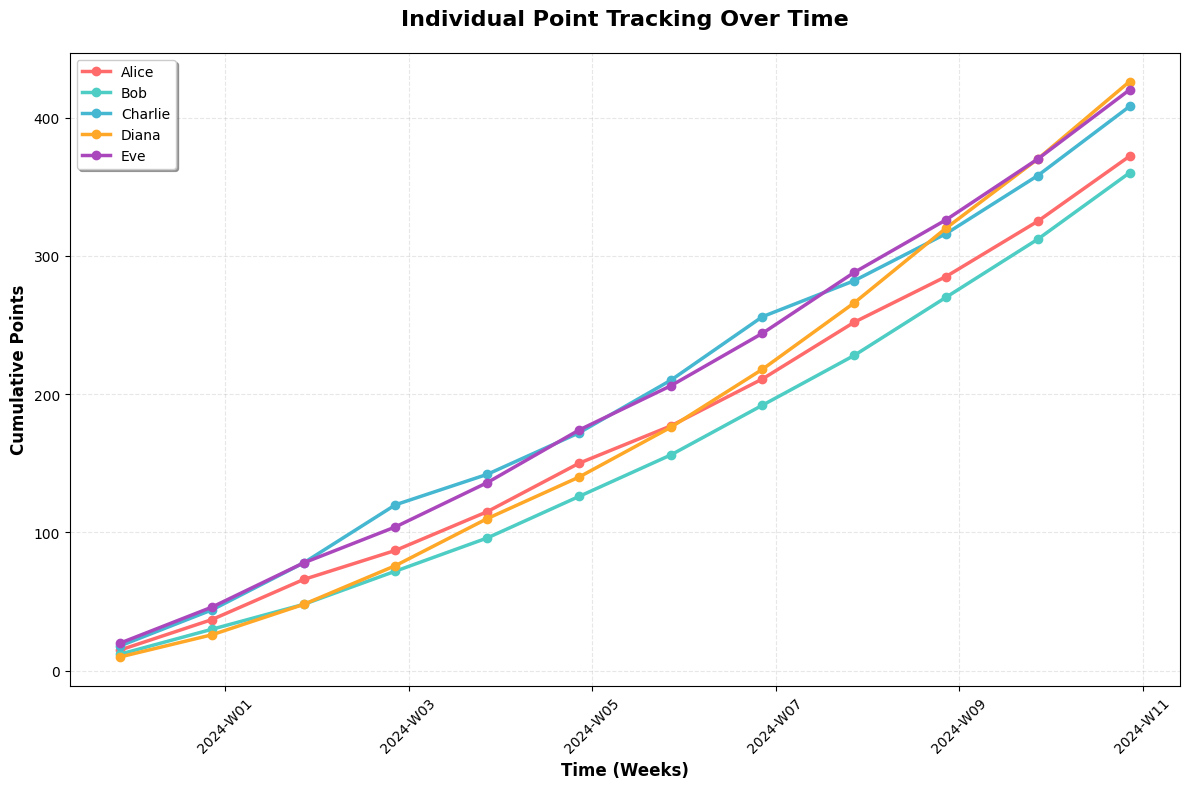

Reproduce this figure in Python.
#!/usr/bin/env python3
"""
Chart generation script for individual point tracking over time.
This script generates a line chart showing point totals for each individual per week.
"""

import matplotlib.pyplot as plt
import matplotlib.dates as mdates
from datetime import datetime, timedelta
import json
import os
import sys

def generate_sample_data():
    """Generate sample data for demonstration purposes."""
    individuals = [
        {"name": "Alice", "color": "#FF6B6B"},
        {"name": "Bob", "color": "#4ECDC4"},
        {"name": "Charlie", "color": "#45B7D1"},
        {"name": "Diana", "color": "#FFA726"},
        {"name": "Eve", "color": "#AB47BC"}
    ]
    
    # Generate 12 weeks of data
    start_date = datetime(2024, 1, 1)
    data = []
    
    for individual in individuals:
        points = 0
        for week in range(12):
            week_date = start_date + timedelta(weeks=week)
            # Simulate varying point accumulation
            if individual["name"] == "Alice":
                points += 15 + (week * 2) + (week % 3 * 5)
            elif individual["name"] == "Bob":
                points += 12 + (week * 3) + (week % 2 * 3)
            elif individual["name"] == "Charlie":
                points += 18 + (week * 1) + (week % 4 * 7)
            elif individual["name"] == "Diana":
                points += 10 + (week * 4) + (week % 5 * 2)
            else:  # Eve
                points += 20 + (week * 2) + (week % 3 * 4)
            
            data.append({
                "individual": individual["name"],
                "color": individual["color"],
                "week": week_date.strftime("%Y-W%U"),
                "date": week_date.isoformat(),
                "cumulative_points": points
            })
    
    return data

def create_line_chart(data, output_path="point_tracking_chart.png"):
    """Create a line chart from the data."""
    plt.style.use('default')
    fig, ax = plt.subplots(figsize=(12, 8))
    
    # Group data by individual
    individuals_data = {}
    for record in data:
        name = record["individual"]
        if name not in individuals_data:
            individuals_data[name] = {
                "dates": [],
                "points": [],
                "color": record["color"]
            }
        individuals_data[name]["dates"].append(datetime.fromisoformat(record["date"]))
        individuals_data[name]["points"].append(record["cumulative_points"])
    
    # Plot lines for each individual
    for name, person_data in individuals_data.items():
        ax.plot(person_data["dates"], person_data["points"], 
                color=person_data["color"], marker='o', linewidth=2.5, 
                markersize=6, label=name)
    
    # Customize the chart
    ax.set_xlabel('Time (Weeks)', fontsize=12, fontweight='bold')
    ax.set_ylabel('Cumulative Points', fontsize=12, fontweight='bold')
    ax.set_title('Individual Point Tracking Over Time', fontsize=16, fontweight='bold', pad=20)
    
    # Format x-axis to show weeks
    ax.xaxis.set_major_formatter(mdates.DateFormatter('%Y-W%U'))
    ax.xaxis.set_major_locator(mdates.WeekdayLocator(interval=2))
    plt.xticks(rotation=45)
    
    # Add grid for better readability
    ax.grid(True, alpha=0.3, linestyle='--')
    
    # Add legend
    ax.legend(loc='upper left', frameon=True, fancybox=True, shadow=True)
    
    # Improve layout
    plt.tight_layout()
    
    # Save the chart
    plt.savefig(output_path, dpi=300, bbox_inches='tight', 
                facecolor='white', edgecolor='none')
    plt.close()
    
    print(f"Chart saved to: {output_path}")

def save_data_as_json(data, output_path="point_data.json"):
    """Save the generated data as JSON for reference."""
    with open(output_path, 'w') as f:
        json.dump(data, f, indent=2)
    print(f"Data saved to: {output_path}")

def main():
    """Main function to generate the chart."""
    print("Generating individual point tracking chart...")
    
    # Generate sample data
    data = generate_sample_data()
    
    # Create output directory if it doesn't exist
    output_dir = "charts"
    os.makedirs(output_dir, exist_ok=True)
    
    # Generate chart
    chart_path = os.path.join(output_dir, "individual_points_line_chart.png")
    create_line_chart(data, chart_path)
    
    # Save data for reference
    data_path = os.path.join(output_dir, "point_tracking_data.json")
    save_data_as_json(data, data_path)
    
    print("Chart generation completed successfully!")
    print(f"Chart location: {chart_path}")
    print(f"Data location: {data_path}")

if __name__ == "__main__":
    main()
